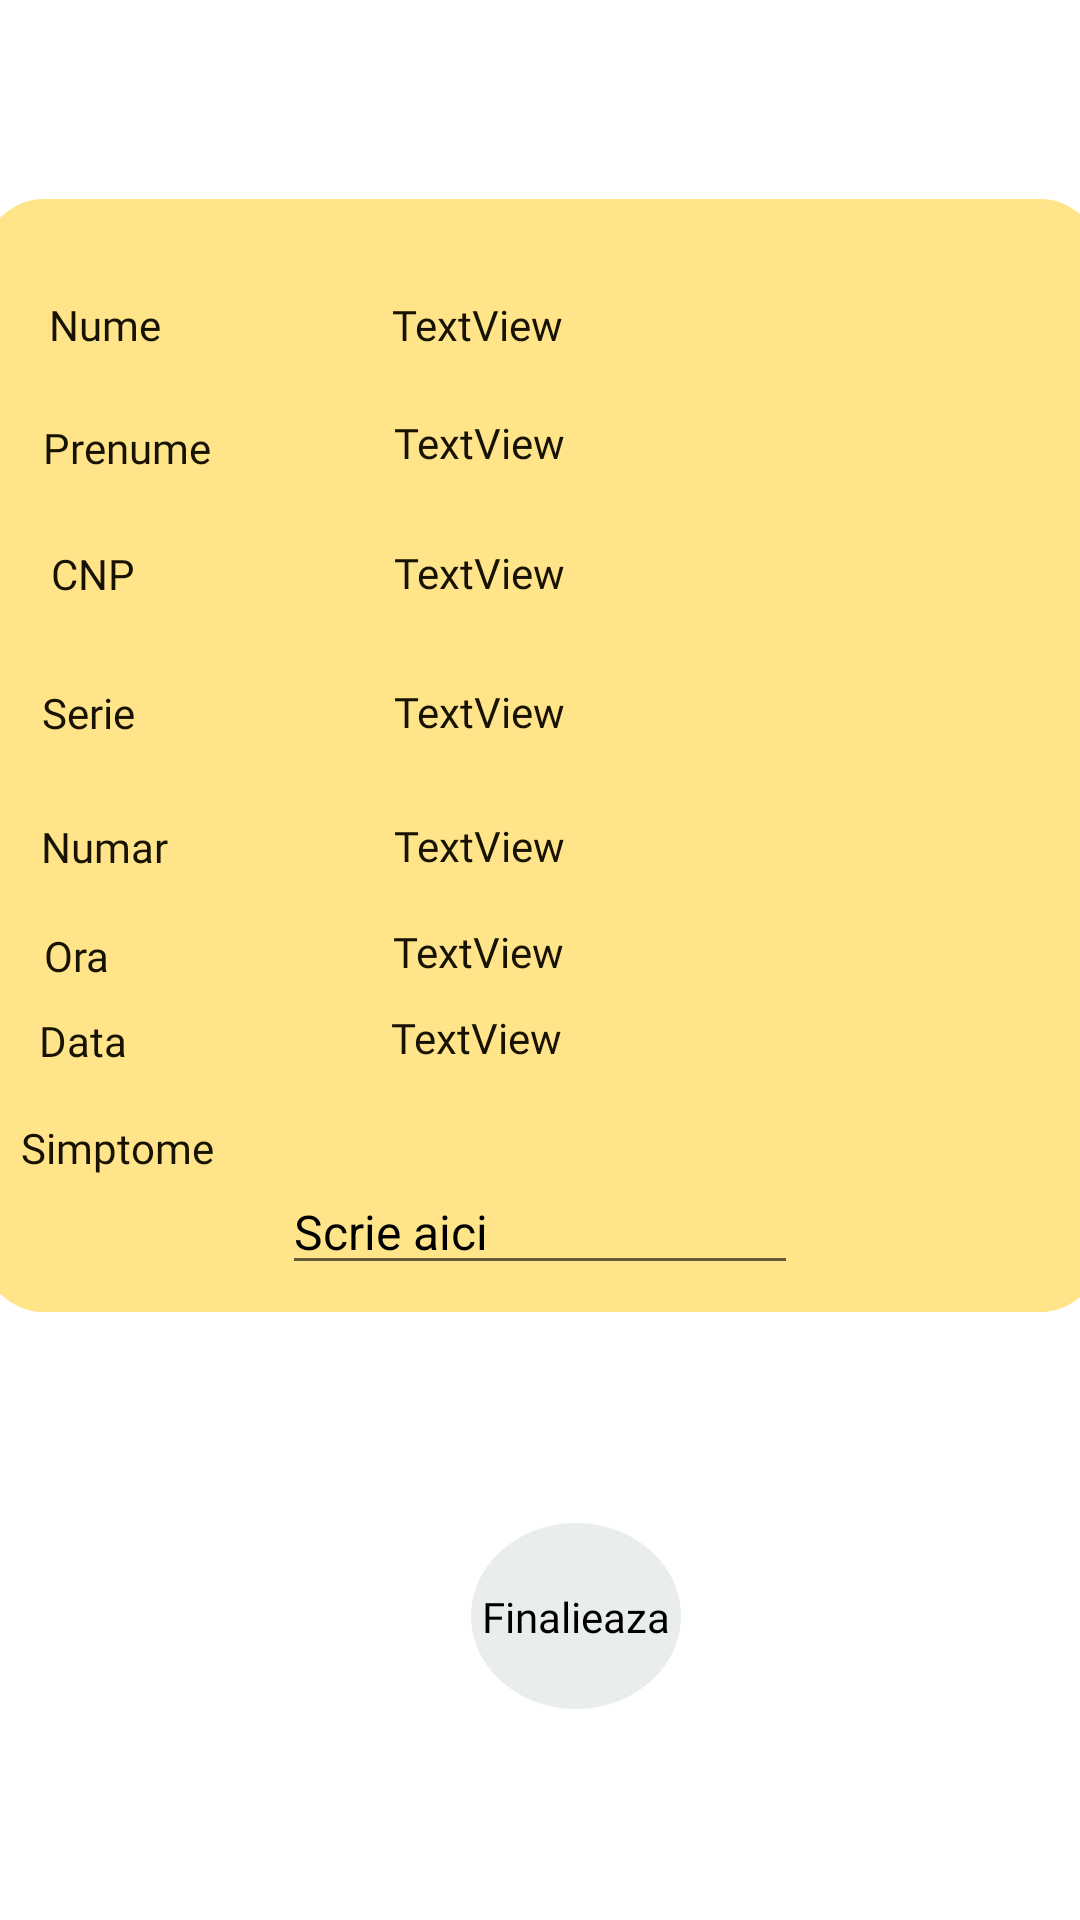

Reconstruct the res/layout file that produces this screen, plus the resources it refers to.
<!-- AndroidManifest.xml: application theme Theme.Licenta6 -->
<!-- res/layout/activity_problema_sanatate.xml -->
<?xml version="1.0" encoding="utf-8"?>
<androidx.constraintlayout.widget.ConstraintLayout xmlns:android="http://schemas.android.com/apk/res/android"
    xmlns:app="http://schemas.android.com/apk/res-auto"
    xmlns:tools="http://schemas.android.com/tools"
    android:layout_width="match_parent"
    android:layout_height="match_parent"
    android:background="#ffff"
    tools:context=".Problema_sanatate">

    <View
        android:id="@+id/simptome"
        android:layout_width="380dp"
        android:layout_height="371dp"
        android:layout_alignParentLeft="true"
        android:layout_alignParentTop="true"
        android:background="@drawable/rectangle_simptome"
        app:layout_constraintBottom_toBottomOf="parent"
        app:layout_constraintEnd_toEndOf="parent"
        app:layout_constraintHorizontal_bias="0.494"
        app:layout_constraintStart_toStartOf="parent"
        app:layout_constraintTop_toTopOf="parent"
        app:layout_constraintVertical_bias="0.247" />

    <TextView
        android:id="@+id/textView3"
        android:layout_width="wrap_content"
        android:layout_height="wrap_content"
        android:fontFamily="@font/salsa"
        android:text="Nume"
        android:textColor="#171202"
        app:layout_constraintBottom_toBottomOf="@+id/simptome"
        app:layout_constraintEnd_toEndOf="@+id/simptome"
        app:layout_constraintHorizontal_bias="0.076"
        app:layout_constraintStart_toStartOf="@+id/simptome"
        app:layout_constraintTop_toTopOf="@+id/simptome"
        app:layout_constraintVertical_bias="0.092" />

    <TextView
        android:id="@+id/textView4"
        android:layout_width="wrap_content"
        android:layout_height="wrap_content"
        android:fontFamily="@font/salsa"
        android:text="Prenume"
        android:textColor="#171202"
        app:layout_constraintBottom_toBottomOf="@+id/simptome"
        app:layout_constraintEnd_toEndOf="@+id/simptome"
        app:layout_constraintHorizontal_bias="0.074"
        app:layout_constraintStart_toStartOf="@+id/simptome"
        app:layout_constraintTop_toBottomOf="@+id/textView3"
        app:layout_constraintVertical_bias="0.073" />

    <TextView
        android:id="@+id/textView5"
        android:layout_width="wrap_content"
        android:layout_height="wrap_content"
        android:fontFamily="@font/salsa"
        android:text="CNP"
        android:textColor="#171202"
        app:layout_constraintBottom_toBottomOf="@+id/simptome"
        app:layout_constraintEnd_toEndOf="@+id/simptome"
        app:layout_constraintHorizontal_bias="0.076"
        app:layout_constraintStart_toStartOf="@+id/simptome"
        app:layout_constraintTop_toBottomOf="@+id/textView4"
        app:layout_constraintVertical_bias="0.088" />

    <TextView
        android:id="@+id/textView6"
        android:layout_width="wrap_content"
        android:layout_height="wrap_content"
        android:fontFamily="@font/salsa"
        android:text="Serie"
        android:textColor="#171202"
        app:layout_constraintBottom_toBottomOf="@+id/simptome"
        app:layout_constraintEnd_toEndOf="@+id/simptome"
        app:layout_constraintHorizontal_bias="0.068"
        app:layout_constraintStart_toStartOf="@+id/simptome"
        app:layout_constraintTop_toBottomOf="@+id/textView5"
        app:layout_constraintVertical_bias="0.125" />

    <TextView
        android:id="@+id/textView8"
        android:layout_width="wrap_content"
        android:layout_height="wrap_content"
        android:fontFamily="@font/salsa"
        android:text="Numar"
        android:textColor="#171202"
        app:layout_constraintBottom_toBottomOf="@+id/simptome"
        app:layout_constraintEnd_toEndOf="@+id/simptome"
        app:layout_constraintHorizontal_bias="0.069"
        app:layout_constraintStart_toStartOf="@+id/simptome"
        app:layout_constraintTop_toBottomOf="@+id/textView6"
        app:layout_constraintVertical_bias="0.15" />

    <TextView
        android:id="@+id/textView16"
        android:layout_width="wrap_content"
        android:layout_height="wrap_content"
        android:fontFamily="@font/salsa"
        android:text="Ora"
        android:textColor="#171202"
        app:layout_constraintBottom_toBottomOf="@+id/simptome"
        app:layout_constraintEnd_toEndOf="@+id/simptome"
        app:layout_constraintHorizontal_bias="0.068"
        app:layout_constraintStart_toStartOf="@+id/simptome"
        app:layout_constraintTop_toBottomOf="@+id/textView8"
        app:layout_constraintVertical_bias="0.137" />

    <TextView
        android:id="@+id/textView17"
        android:layout_width="wrap_content"
        android:layout_height="wrap_content"
        android:fontFamily="@font/salsa"
        android:text="Data"
        android:textColor="#171202"
        app:layout_constraintBottom_toBottomOf="@+id/simptome"
        app:layout_constraintEnd_toEndOf="@+id/simptome"
        app:layout_constraintHorizontal_bias="0.065"
        app:layout_constraintStart_toStartOf="@+id/simptome"
        app:layout_constraintTop_toBottomOf="@+id/textView16"
        app:layout_constraintVertical_bias="0.104" />

    <TextView
        android:id="@+id/textView9"
        android:layout_width="wrap_content"
        android:layout_height="wrap_content"
        android:fontFamily="@font/salsa"
        android:text="Simptome"
        android:textColor="#171202"
        app:layout_constraintBottom_toBottomOf="@+id/simptome"
        app:layout_constraintEnd_toEndOf="@+id/simptome"
        app:layout_constraintHorizontal_bias="0.053"
        app:layout_constraintStart_toStartOf="@+id/simptome"
        app:layout_constraintTop_toBottomOf="@+id/textView8"
        app:layout_constraintVertical_bias="0.641" />

    <TextView
        android:id="@+id/nume_get"
        android:layout_width="wrap_content"
        android:layout_height="wrap_content"
        android:fontFamily="@font/salsa"
        android:text="TextView"
        android:textColor="#171202"
        app:layout_constraintBottom_toBottomOf="@+id/simptome"
        app:layout_constraintEnd_toEndOf="@+id/simptome"
        app:layout_constraintHorizontal_bias="0.297"
        app:layout_constraintStart_toEndOf="@+id/textView3"
        app:layout_constraintTop_toTopOf="@+id/simptome"
        app:layout_constraintVertical_bias="0.092" />

    <TextView
        android:id="@+id/prenume_get"
        android:layout_width="wrap_content"
        android:layout_height="wrap_content"
        android:fontFamily="@font/salsa"
        android:text="TextView"
        android:textColor="#171202"
        app:layout_constraintBottom_toBottomOf="@+id/simptome"
        app:layout_constraintEnd_toEndOf="@+id/simptome"
        app:layout_constraintHorizontal_bias="0.299"
        app:layout_constraintStart_toEndOf="@+id/textView3"
        app:layout_constraintTop_toBottomOf="@+id/nume_get"
        app:layout_constraintVertical_bias="0.068" />

    <TextView
        android:id="@+id/cnp_get"
        android:layout_width="wrap_content"
        android:layout_height="wrap_content"
        android:fontFamily="@font/salsa"
        android:text="TextView"
        android:textColor="#171202"
        app:layout_constraintBottom_toBottomOf="@+id/simptome"
        app:layout_constraintEnd_toEndOf="@+id/simptome"
        app:layout_constraintHorizontal_bias="0.299"
        app:layout_constraintStart_toEndOf="@+id/textView3"
        app:layout_constraintTop_toBottomOf="@+id/prenume_get"
        app:layout_constraintVertical_bias="0.093" />

    <TextView
        android:id="@+id/serie_get"
        android:layout_width="wrap_content"
        android:layout_height="wrap_content"
        android:fontFamily="@font/salsa"
        android:text="TextView"
        android:textColor="#171202"
        app:layout_constraintBottom_toBottomOf="@+id/simptome"
        app:layout_constraintEnd_toEndOf="@+id/simptome"
        app:layout_constraintHorizontal_bias="0.299"
        app:layout_constraintStart_toEndOf="@+id/textView3"
        app:layout_constraintTop_toBottomOf="@+id/cnp_get"
        app:layout_constraintVertical_bias="0.125" />

    <TextView
        android:id="@+id/numer_get"
        android:layout_width="wrap_content"
        android:layout_height="wrap_content"
        android:fontFamily="@font/salsa"
        android:text="TextView"
        android:textColor="#171202"
        app:layout_constraintBottom_toBottomOf="@+id/simptome"
        app:layout_constraintEnd_toEndOf="@+id/simptome"
        app:layout_constraintHorizontal_bias="0.299"
        app:layout_constraintStart_toEndOf="@+id/textView3"
        app:layout_constraintTop_toBottomOf="@+id/serie_get"
        app:layout_constraintVertical_bias="0.15" />

    <TextView
        android:id="@+id/ora_get"
        android:layout_width="wrap_content"
        android:layout_height="wrap_content"
        android:fontFamily="@font/salsa"
        android:text="TextView"
        android:textColor="#171202"
        app:layout_constraintBottom_toBottomOf="@+id/simptome"
        app:layout_constraintEnd_toEndOf="@+id/simptome"
        app:layout_constraintHorizontal_bias="0.298"
        app:layout_constraintStart_toEndOf="@+id/textView3"
        app:layout_constraintTop_toBottomOf="@+id/numer_get"
        app:layout_constraintVertical_bias="0.129" />

    <TextView
        android:id="@+id/data_get"
        android:layout_width="wrap_content"
        android:layout_height="wrap_content"
        android:fontFamily="@font/salsa"
        android:text="TextView"
        android:textColor="#171202"
        app:layout_constraintBottom_toBottomOf="@+id/simptome"
        app:layout_constraintEnd_toEndOf="@+id/simptome"
        app:layout_constraintHorizontal_bias="0.295"
        app:layout_constraintStart_toEndOf="@+id/textView3"
        app:layout_constraintTop_toBottomOf="@+id/ora_get"
        app:layout_constraintVertical_bias="0.104" />

    <EditText
        android:id="@+id/simptome_get"
        android:layout_width="172dp"
        android:layout_height="38dp"
        android:ems="5"
        android:inputType="textPersonName"
        android:text="Scrie aici"
        android:textColor="#000000"
        android:textColorHint="#000000"
        android:textSize="16sp"
        app:layout_constraintBottom_toBottomOf="@+id/simptome"
        app:layout_constraintEnd_toEndOf="@+id/simptome"
        app:layout_constraintHorizontal_bias="0.179"
        app:layout_constraintStart_toEndOf="@+id/textView9"
        app:layout_constraintTop_toBottomOf="@+id/numer_get"
        app:layout_constraintVertical_bias="0.918" />

    <View
        android:id="@+id/finalizeaza_buton"
        android:layout_width="70dp"
        android:layout_height="62dp"
        android:background="@drawable/ellipse_1"
        app:layout_constraintBottom_toBottomOf="parent"
        app:layout_constraintEnd_toEndOf="@+id/simptome"
        app:layout_constraintHorizontal_bias="0.538"
        app:layout_constraintStart_toStartOf="@+id/simptome"
        app:layout_constraintTop_toBottomOf="@+id/simptome" />

    <TextView
        android:id="@+id/textView19"
        android:layout_width="wrap_content"
        android:layout_height="wrap_content"
        android:fontFamily="@font/salsa"
        android:text="Finalieaza"
        android:textColor="#000000"
        app:layout_constraintBottom_toBottomOf="@+id/finalizeaza_buton"
        app:layout_constraintEnd_toEndOf="@+id/finalizeaza_buton"
        app:layout_constraintStart_toStartOf="@+id/finalizeaza_buton"
        app:layout_constraintTop_toTopOf="@+id/finalizeaza_buton" />

</androidx.constraintlayout.widget.ConstraintLayout>
<!-- resources referenced by this layout -->
<resources>
  <!-- drawable ellipse_1 (drawable) -->
  <vector
      xmlns:android="http://schemas.android.com/apk/res/android"
      xmlns:aapt="http://schemas.android.com/aapt"
      android:width="41dp"
      android:height="37dp"
      android:viewportWidth="41"
      android:viewportHeight="37"
      >
  
      <group>
  
          <clip-path
              android:pathData="M41 18.5C41 28.7173 31.8218 37 20.5 37C9.17816 37 0 28.7173 0 18.5C0 8.28273 9.17816 0 20.5 0C31.8218 0 41 8.28273 41 18.5Z"
              />
  
          <path
              android:pathData="M0 0V37H41V0"
              android:fillColor="#EAEEEB"
              />
  
      </group>
  
  </vector>
  <!-- drawable rectangle_simptome (drawable) -->
  <vector
      xmlns:android="http://schemas.android.com/apk/res/android"
      xmlns:aapt="http://schemas.android.com/aapt"
      android:width="318dp"
      android:height="247dp"
      android:viewportWidth="318"
      android:viewportHeight="247"
      >
  
      <group>
  
          <clip-path
              android:pathData="M20 0H298C309.046 0 318 8.95431 318 20V227C318 238.046 309.046 247 298 247H20C8.95431 247 0 238.046 0 227V20C0 8.95431 8.95431 0 20 0Z"
              />
  
          <path
              android:pathData="M0 0V247H318V0"
              android:fillColor="#FFE489"
              />
  
      </group>
  
  </vector>
  <style name="Theme.Licenta6" parent="Theme.AppCompat.DayNight.NoActionBar">
          
          <item name="colorPrimary">@color/_bg__main_ek2_color</item>
          <item name="colorPrimaryDark">@color/_bg__main_ek2_color</item>
          <item name="colorAccent">@color/_bg__main_ek2_color</item>
          
      </style>
  <color name="_bg__main_ek2_color">#FFFFFF</color>
</resources>
